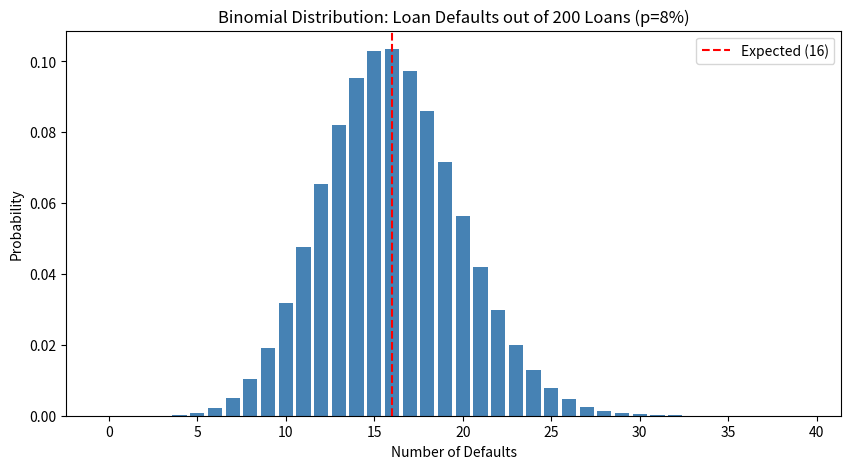

Here is the Python script that generated this plot:
"""
If we have 200 bank loans, each with an 8% independent chance of default,
what's the probability that exactly 20 of them default?
"""
import numpy as np
from scipy import stats
import matplotlib.pyplot as plt

# Parameters
n_loans = 200       # number of loans (trials)
p_default = 0.08    # probability each loan defaults

# 1. What's the expected number of defaults?
expected_defaults = n_loans * p_default
print(f"Expected number of defaults: {expected_defaults}")

# 2. What's the probability of EXACTLY 20 defaults?
prob_exactly_20 = stats.binom.pmf(20, n_loans, p_default)  # probability of exactly k successes
print(f"P(exactly 20 defaults): {prob_exactly_20:.4f}")

# 3. What's the probability of MORE THAN 25 defaults? (risk question)
prob_more_than_25 = 1 - stats.binom.cdf(25, n_loans, p_default)  # cdf = cumulative probability of k or fewer successes
print(f"P(more than 25 defaults): {prob_more_than_25:.4f}")

# 4. What's a "reasonable range" of defaults? (90% confidence interval)
lower = stats.binom.ppf(0.05, n_loans, p_default)
upper = stats.binom.ppf(0.95, n_loans, p_default)
print(f"90% of the time, defaults will fall between {lower} and {upper}")

# Plot the full Binomial distribution:
x = np.arange(0, 40)
probabilities = stats.binom.pmf(x, n_loans, p_default)

plt.figure(figsize=(10, 5))
plt.bar(x, probabilities, color='steelblue')
plt.axvline(expected_defaults, color='red', linestyle='--', label=f'Expected ({expected_defaults:.0f})')
plt.xlabel('Number of Defaults')
plt.ylabel('Probability')
plt.title('Binomial Distribution: Loan Defaults out of 200 Loans (p=8%)')
plt.legend()
plt.show()

# Is 35 defaults surprising, given our assumption of p=8%?
observed_defaults = 35
prob_35_or_more = 1 - stats.binom.cdf(observed_defaults - 1, n_loans, p_default)
print(f"P(35 or more defaults | true rate is 8%): {prob_35_or_more:.5f}")

if prob_35_or_more < 0.05:
    print("This is unlikely under our 8% assumption — the true default rate may be higher.")
else:
    print("This is within normal variation — no strong evidence the 8% assumption is wrong.")
